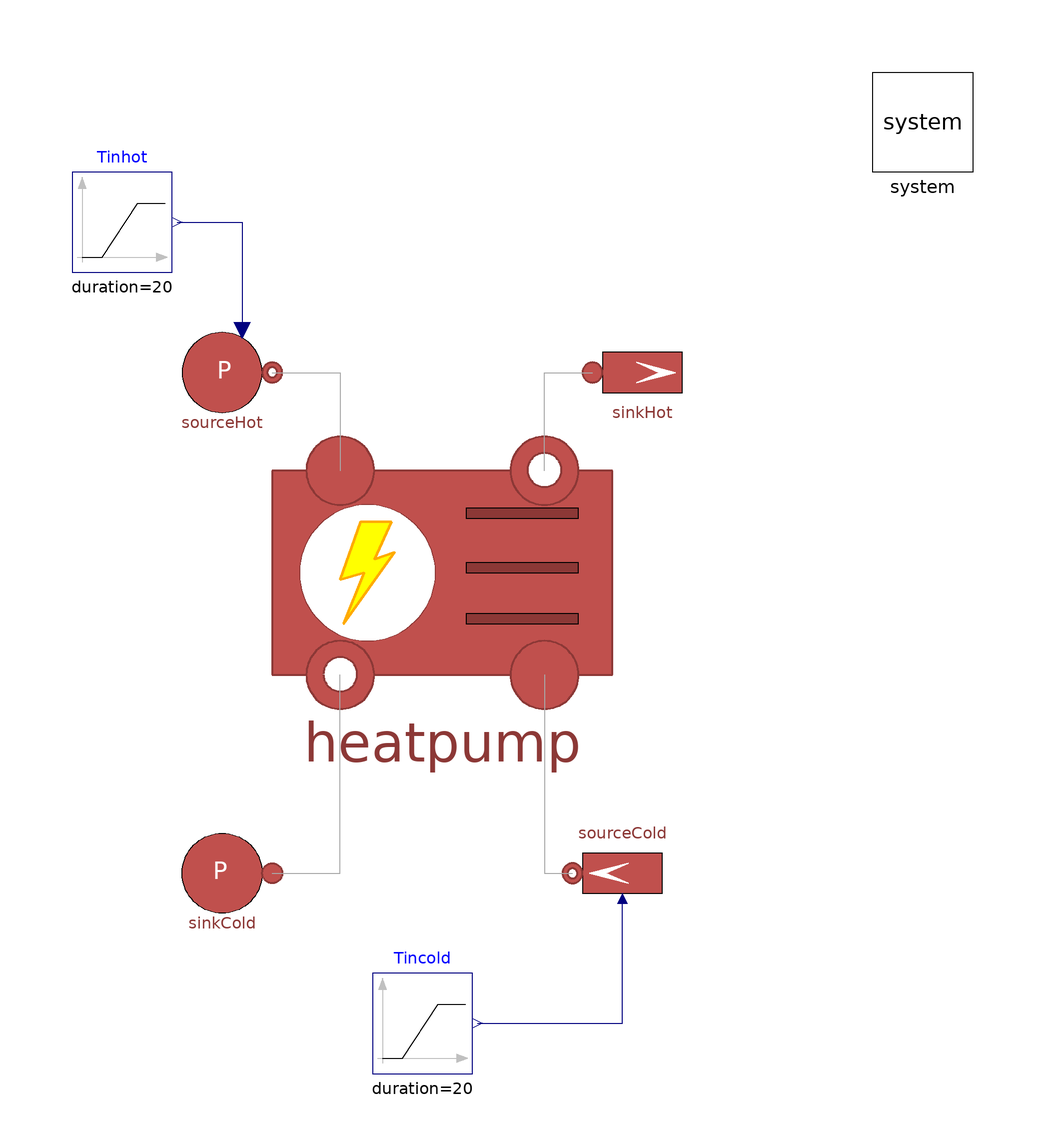

Above is the diagram view of the following Modelica model: its components placed by their Placement annotations and its connect equations drawn as lines.

model ControlledHeatPumpNoDynamicsTest
  extends Modelica.Icons.Example;
  parameter SI.MassFlowRate m_flow_hot = 0.56;
  parameter SI.MassFlowRate m_flow_cold = 1;
  parameter SI.Temperature Tin_cold = 14 + 273.15;
  parameter SI.Temperature Tin_hot = 30 + 273.15;
  MultiEnergySystem.DistrictHeatingNetwork.Components.ThermalMachines.ControlledHeatPumpNoDynamics heatpump annotation (
    Placement(visible = true, transformation(origin = {-6, 6.43929e-15}, extent = {{-34, -34}, {34, 34}}, rotation = 0)));
  MultiEnergySystem.DistrictHeatingNetwork.Sources.SinkMassFlow sinkHot(T0 = 45 + 273.15, p0 = 99999.99999999999, pin_start = 99999.99999999999, m_flow0 = m_flow_hot)  annotation (
    Placement(visible = true, transformation(origin = {34, 40}, extent = {{-10, -10}, {10, 10}}, rotation = 0)));
  MultiEnergySystem.DistrictHeatingNetwork.Sources.SourcePressure sourceHot(
    use_in_T0=true,                                                         T0 = Tin_hot,
    p0=100000)                                                                                                                      annotation (
    Placement(visible = true, transformation(origin = {-50, 40}, extent = {{-10, -10}, {10, 10}}, rotation = 0)));
  MultiEnergySystem.DistrictHeatingNetwork.Sources.SourceMassFlow sourceCold(T0 = Tin_cold, m_flow0 = m_flow_cold, p0(displayUnit = "Pa") = 200000, use_in_T = true)  annotation (
    Placement(visible = true, transformation(origin = {30, -60}, extent = {{-10, -10}, {10, 10}}, rotation = 180)));
  MultiEnergySystem.DistrictHeatingNetwork.Sources.SinkPressure sinkCold(T0=282.15,
      p0=200000)                                                                                                      annotation (
    Placement(visible = true, transformation(origin = {-50, -60}, extent = {{10, -10}, {-10, 10}}, rotation = 0)));
  Modelica.Blocks.Sources.Ramp Tincold(duration = 20, height = -7, offset = 14 + 273.15, startTime = 10)  annotation (
    Placement(visible = true, transformation(origin = {-10, -90}, extent = {{-10, -10}, {10, 10}}, rotation = 0)));
  Modelica.Blocks.Sources.Ramp Tinhot(duration = 20, height = 5, offset = 30 + 273.15, startTime = 40) annotation (
    Placement(visible = true, transformation(origin = {-70, 70}, extent = {{-10, -10}, {10, 10}}, rotation = 0)));
  inner MultiEnergySystem.System system
    annotation (Placement(transformation(extent={{80,80},{100,100}})));
equation
  connect(sinkCold.inlet, heatpump.outcold) annotation (
    Line(points={{-40,-60},{-26.4,-60},{-26.4,-20.4}},  color = {168, 168, 168}));
  connect(heatpump.outhot, sinkHot.inlet) annotation (
    Line(points={{14.4,20.4},{14.4,40},{24,40}},  color = {168, 168, 168}));
  connect(sourceHot.outlet, heatpump.inhot) annotation (
    Line(points={{-40,40},{-26.4,40},{-26.4,20.4}},  color = {168, 168, 168}));
  connect(heatpump.incold, sourceCold.outlet) annotation (
    Line(points={{14.4,-20.4},{14.4,-60},{20,-60}},  color = {168, 168, 168}));
  connect(Tincold.y, sourceCold.in_T) annotation (
    Line(points={{1,-90},{30,-90},{30,-65}},        color = {0, 0, 127}));
  connect(Tinhot.y, sourceHot.in_T0)
    annotation (Line(points={{-59,70},{-46,70},{-46,48.4}}, color={0,0,127}));
annotation (
    Documentation(info = "<html><head></head><body>Test model for the component:&nbsp;<a href=\"modelica://MultiEnergySystem.DistrictHeatingNetwork.Components.ThermalMachines.ControlledHeatPumpNoDynamics\">ControlledHeatPumpNoDynamics</a>.<div><br></div><div>The test includes changes in:</div><div><ul><li>cold water inlet temperature</li><li>hot water inlet temperature</li></ul></div><div></div></body></html>"),
      experiment(StopTime=100, __Dymola_Algorithm="Dassl"));
end ControlledHeatPumpNoDynamicsTest;